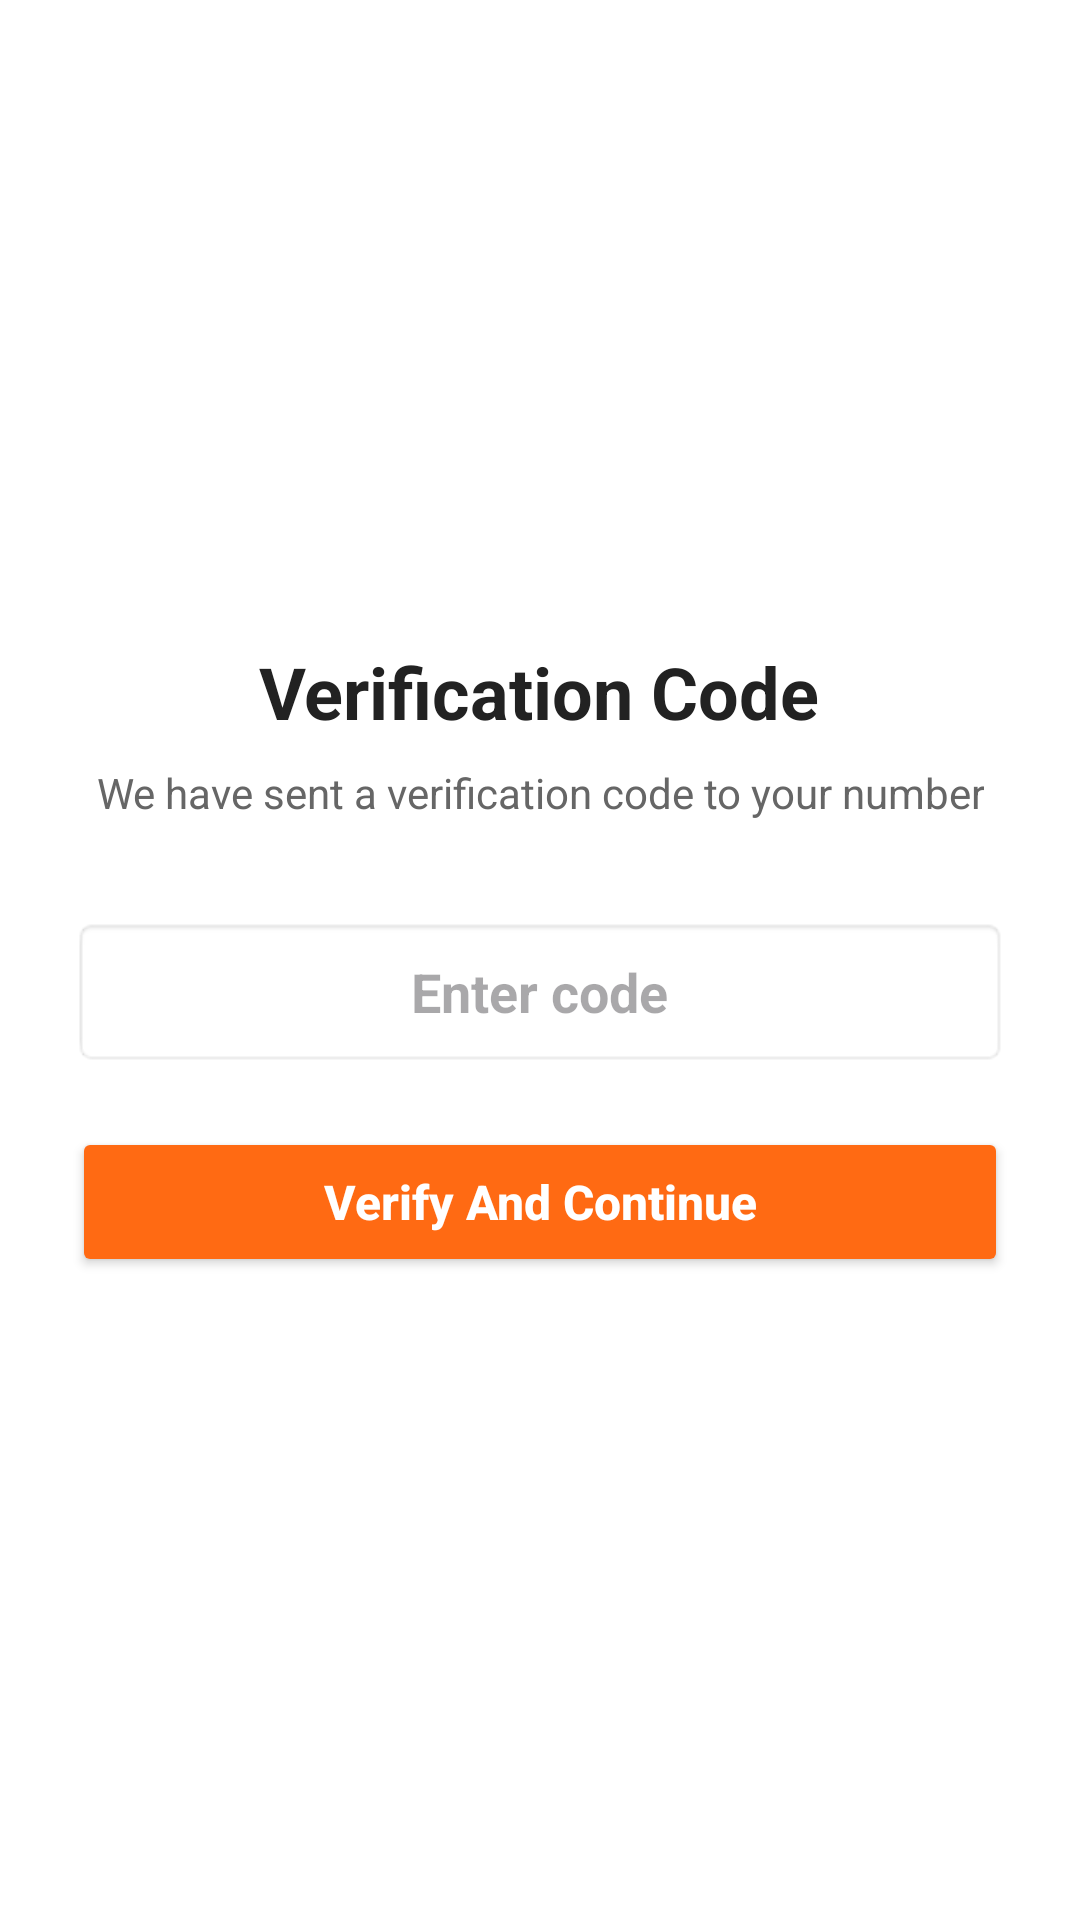

Layout XML and referenced resources for this Android screen:
<!-- AndroidManifest.xml: application theme Theme.SmartFoodDelivery -->
<!-- res/layout/activity_otp.xml -->
<?xml version="1.0" encoding="utf-8"?>
<LinearLayout xmlns:android="http://schemas.android.com/apk/res/android"
    android:layout_width="match_parent"
    android:layout_height="match_parent"
    android:background="#FFFFFF"
    android:gravity="center"
    android:orientation="vertical"
    android:padding="24dp">
    <TextView
        android:layout_width="wrap_content"
        android:layout_height="wrap_content"
        android:text="Verification Code"
        android:textColor="#222222"
        android:textSize="24sp"
        android:textStyle="bold" />
    <TextView
        android:id="@+id/tvOtpSubtitle"
        android:layout_width="wrap_content"
        android:layout_height="wrap_content"
        android:layout_marginTop="8dp"
        android:layout_marginBottom="32dp"
        android:gravity="center"
        android:text="We have sent a verification code to your number"
        android:textColor="#666666"
        android:textSize="14sp" />
    <EditText
        android:id="@+id/etOtpCode"
        android:layout_width="match_parent"
        android:layout_height="50dp"
        android:background="@android:drawable/editbox_background_normal"
        android:gravity="center"
        android:hint="Enter code"
        android:inputType="number"
        android:maxLength="4"
        android:textSize="18sp"
        android:textStyle="bold" />
    <Button
        android:id="@+id/btnVerify"
        android:layout_width="match_parent"
        android:layout_height="50dp"
        android:layout_marginTop="20dp"
        android:backgroundTint="#FF6A13"
        android:text="Verify And Continue"
        android:textAllCaps="false"
        android:textColor="#FFFFFF"
        android:textSize="16sp"
        android:textStyle="bold" />
</LinearLayout>
<!-- resources referenced by this layout -->
<resources>
  <style name="Theme.SmartFoodDelivery" parent="Theme.Material3.DayNight.NoActionBar">
          <item name="colorPrimary">@color/brand_primary</item>
          <item name="colorPrimaryDark">@color/brand_primary_dark</item>
          <item name="colorSecondary">@color/brand_primary</item>
          <item name="android:windowBackground">@color/bg_screen</item>
          <item name="android:statusBarColor">@color/bg_screen</item>
          <item name="android:windowLightStatusBar">true</item>
      </style>
  <color name="brand_primary">#FF6A13</color>
  <color name="brand_primary_dark">#E05505</color>
  <color name="bg_screen">#F9F9F9</color>
</resources>
